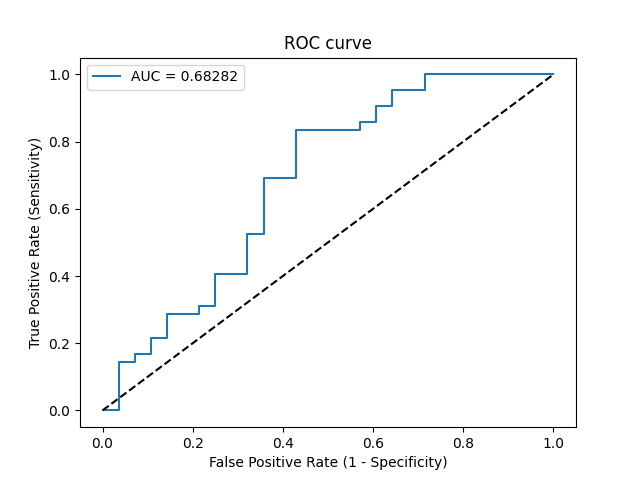

The file beside this chart, header and first rows:
Threshold, Sensitivity, Specificity, NPV, PPV
inf, 0.0, 1.0, 0.4, 0
0.9187, 0.0, 0.9643, 0.3913, 0.0
0.7845, 0.1429, 0.9643, 0.4286, 0.8571
0.7747, 0.1429, 0.9286, 0.4194, 0.75
0.7699, 0.1667, 0.9286, 0.4262, 0.7778
0.7634, 0.1667, 0.8929, 0.4167, 0.7
0.755, 0.2143, 0.8929, 0.431, 0.75
0.7454, 0.2143, 0.8571, 0.4211, 0.6923
0.7291, 0.2857, 0.8571, 0.4444, 0.75
0.7139, 0.2857, 0.7857, 0.4231, 0.6667
0.7093, 0.3095, 0.7857, 0.4314, 0.6842
0.695, 0.3095, 0.75, 0.42, 0.65
0.6721, 0.4048, 0.75, 0.4565, 0.7083
0.6676, 0.4048, 0.6786, 0.4318, 0.6538
0.6294, 0.5238, 0.6786, 0.4872, 0.7097
0.6268, 0.5238, 0.6429, 0.4737, 0.6875
0.5709, 0.6905, 0.6429, 0.5806, 0.7436
0.5518, 0.6905, 0.5714, 0.5517, 0.7073
0.541, 0.8333, 0.5714, 0.6957, 0.7447
0.5243, 0.8333, 0.4286, 0.6316, 0.6863
0.5163, 0.8571, 0.4286, 0.6667, 0.6923
0.5058, 0.8571, 0.3929, 0.6471, 0.6792
0.4887, 0.9048, 0.3929, 0.7333, 0.6909
0.4783, 0.9048, 0.3571, 0.7143, 0.6786
0.4205, 0.9524, 0.3571, 0.8333, 0.6897
0.4019, 0.9524, 0.2857, 0.8, 0.6667
0.3966, 1.0, 0.2857, 1.0, 0.6774
0.2706, 1.0, 0.0, 0, 0.6
